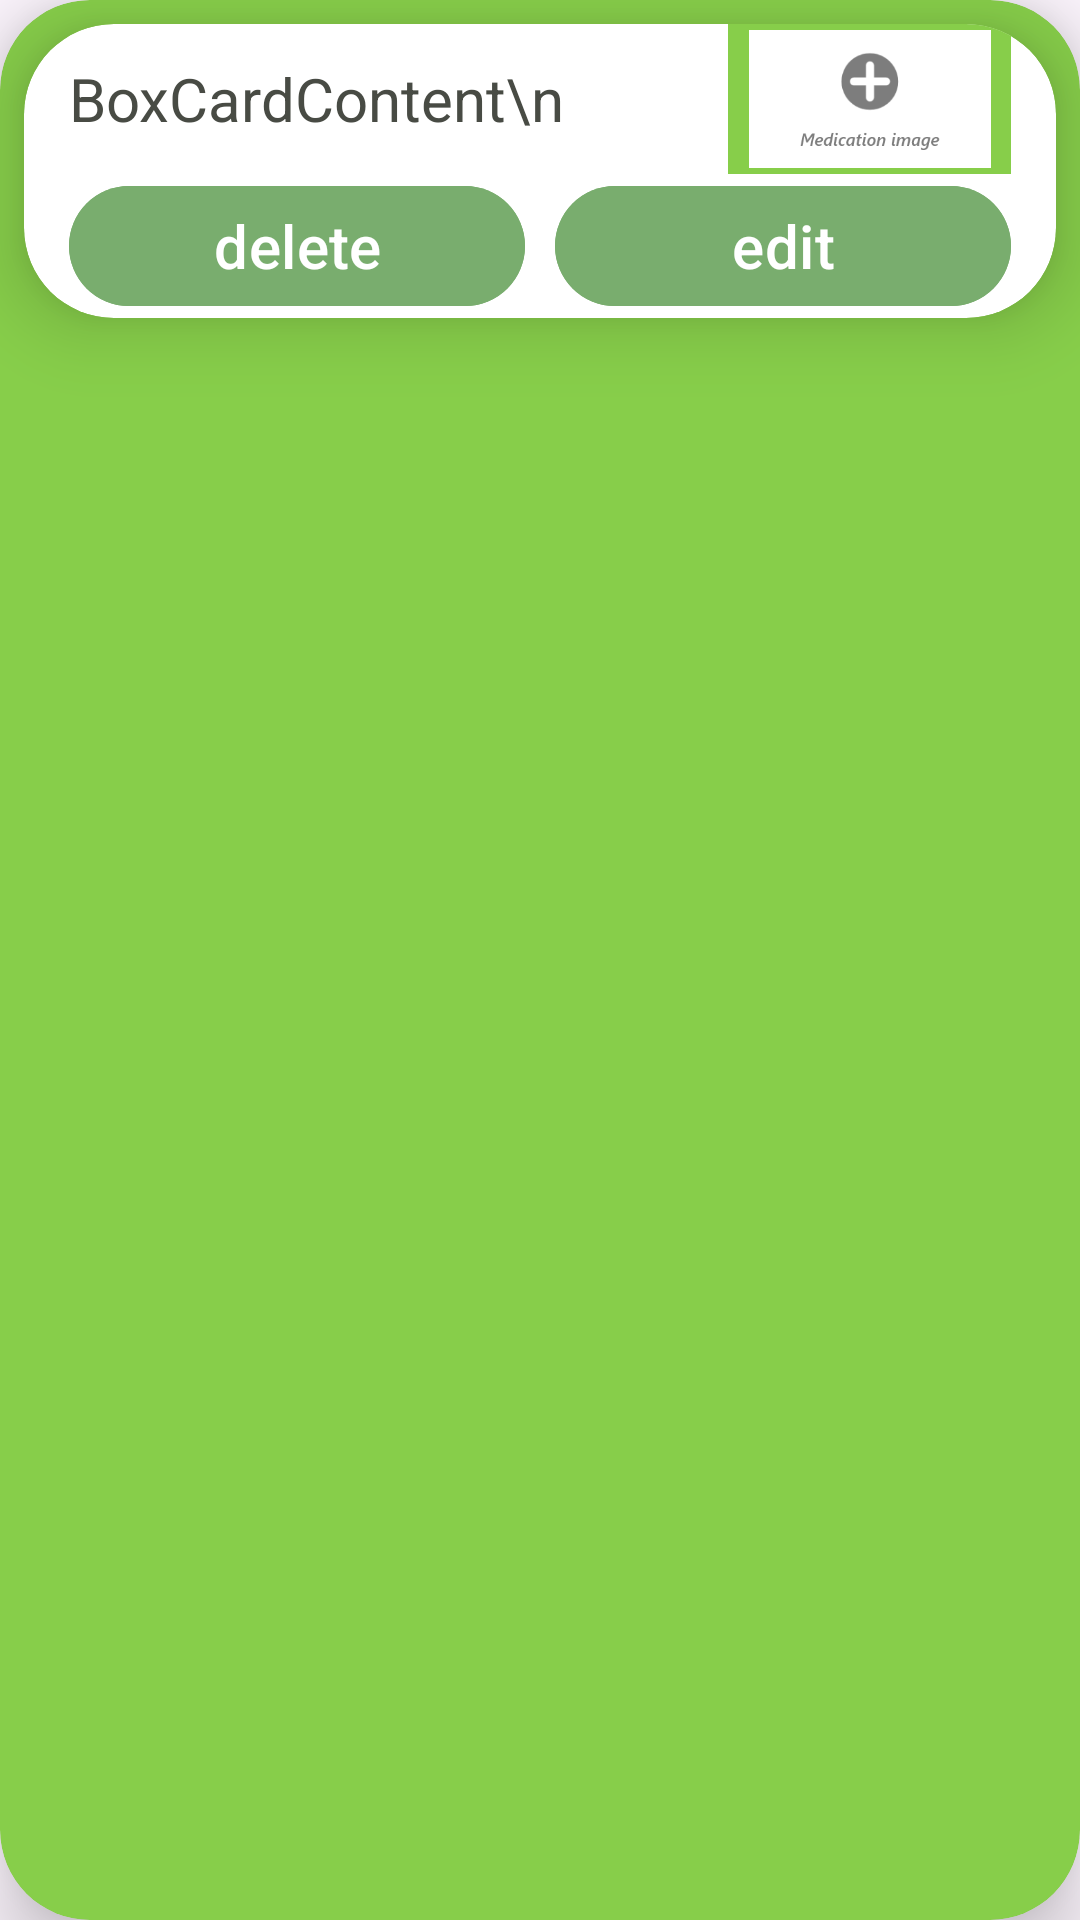

This screen was rendered from an Android layout file. Write that file and the resources it references.
<!-- AndroidManifest.xml: application theme Base.Theme.SmartDispenser -->
<!-- res/layout/box_card.xml -->
<?xml version="1.0" encoding="utf-8"?>
<androidx.cardview.widget.CardView xmlns:android="http://schemas.android.com/apk/res/android"
    xmlns:app="http://schemas.android.com/apk/res-auto"
    android:layout_width="match_parent"
    android:layout_height="wrap_content"
    android:layout_marginLeft="15dp"
    android:layout_marginRight="15dp"
    android:layout_marginBottom="15dp"
    app:cardBackgroundColor="@color/theme"
    app:cardCornerRadius="30dp"
    app:cardElevation="15dp">

    <androidx.cardview.widget.CardView
        android:layout_width="match_parent"
        android:layout_height="wrap_content"
        android:layout_margin="8dp"
        app:cardBackgroundColor="@color/theme_text_white"
        app:cardCornerRadius="30dp"
        app:cardElevation="15dp">

        <LinearLayout
            android:layout_width="match_parent"
            android:layout_height="wrap_content"
            android:orientation="vertical"
            android:paddingLeft="15dp"
            android:paddingRight="15dp">

            <include
                android:id="@+id/box_card_content"
                layout="@layout/box_card_content" />

            <LinearLayout
                android:layout_width="match_parent"
                android:layout_height="wrap_content"
                android:gravity="center"
                android:orientation="horizontal">

                <com.google.android.material.button.MaterialButton
                    android:id="@+id/box_delete_button"
                    android:layout_width="0dp"
                    android:layout_height="wrap_content"
                    android:layout_marginEnd="5dp"
                    android:layout_weight="0.5"
                    android:backgroundTint="@color/theme_dark"
                    android:text="@string/delete"
                    android:textColor="@color/theme_text_white"
                    android:textSize="20sp"
                    app:iconGravity="textStart"
                    app:iconPadding="0dp"
                    app:iconSize="24dp" />

                <com.google.android.material.button.MaterialButton
                    android:id="@+id/box_edit_button"
                    android:layout_width="0dp"
                    android:layout_height="wrap_content"
                    android:layout_marginStart="5dp"
                    android:layout_weight="0.5"
                    android:backgroundTint="@color/theme_dark"
                    android:text="@string/edit"
                    android:textColor="@color/theme_text_white"
                    android:textSize="20sp" />
            </LinearLayout>
        </LinearLayout>
    </androidx.cardview.widget.CardView>
</androidx.cardview.widget.CardView>
<!-- res/layout/box_card_content.xml (included above) -->
<?xml version="1.0" encoding="utf-8"?>
<LinearLayout xmlns:android="http://schemas.android.com/apk/res/android"
    android:layout_width="match_parent"
    android:layout_height="wrap_content"
    android:gravity="center_vertical"
    android:orientation="horizontal">

    <TextView
        android:id="@+id/content_text"
        android:layout_width="0dp"
        android:layout_height="wrap_content"
        android:layout_weight="0.7"
        android:text="BoxCardContent\n"
        android:textColor="@color/theme_text_black"
        android:textSize="20sp" />

    <ImageView
        android:id="@+id/medication_image"
        android:layout_width="0dp"
        android:layout_height="50dp"
        android:layout_weight="0.3"
        android:padding="2dp"
        android:scaleType="centerInside"
        android:background="@color/theme"
        android:src="@drawable/add_medication" />
</LinearLayout>
<!-- resources referenced by this layout -->
<resources>
  <color name="theme">#FF87CE4A</color>
  <color name="theme_dark">#FF79AD6E</color>
  <color name="theme_text_black">#484B44</color>
  <color name="theme_text_white">#FFFFFF</color>
  <!-- drawable add_medication: png bitmap (drawable, 7791 bytes) -->
  <string name="delete">delete</string>
  <string name="edit">edit</string>
  <style name="Base.Theme.SmartDispenser" parent="Theme.Material3.DayNight.NoActionBar">
          
          
      </style>
</resources>
